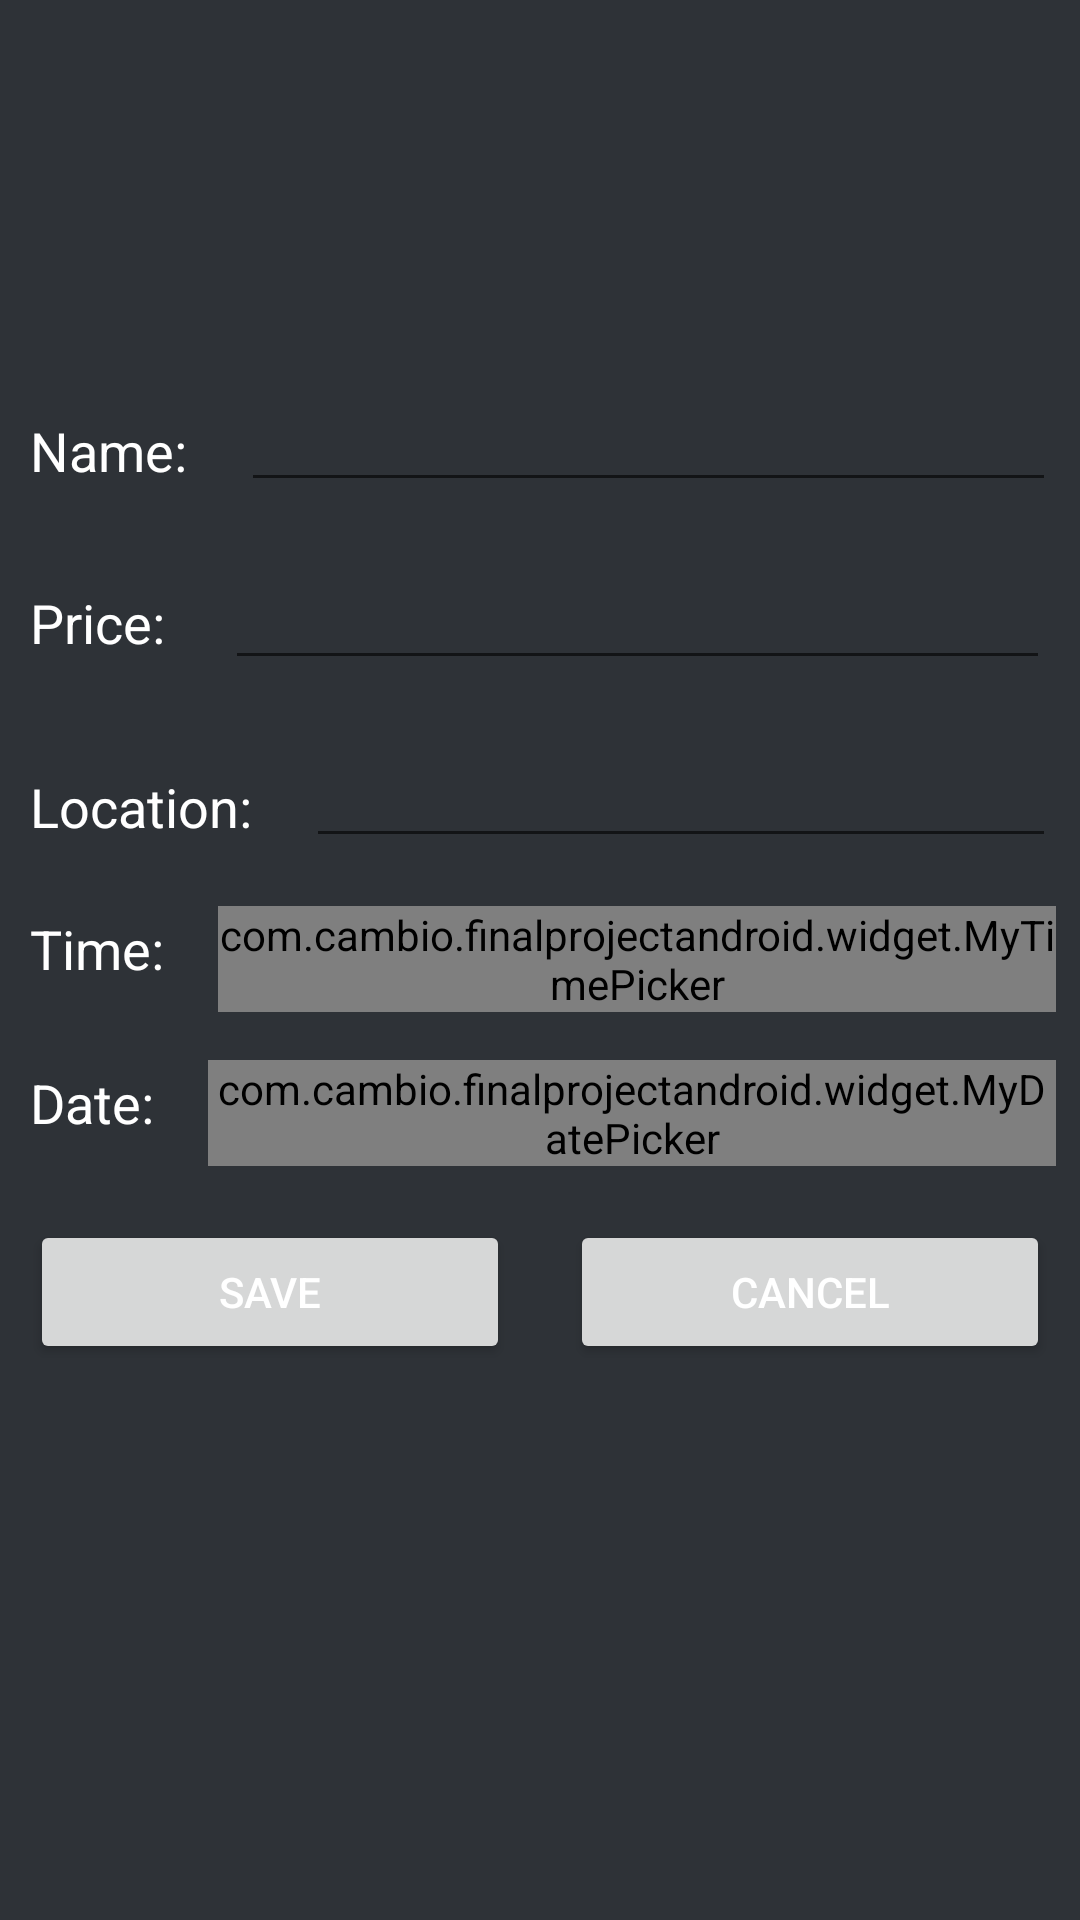

Produce the Android XML layout that renders to this screen, including the resource entries it uses.
<!-- AndroidManifest.xml: application theme AppTheme -->
<!-- res/layout/fragment_event_edit.xml -->
<FrameLayout xmlns:android="http://schemas.android.com/apk/res/android"
    xmlns:tools="http://schemas.android.com/tools"
    android:layout_width="match_parent"
    android:layout_height="match_parent"
    tools:context="com.cambio.finalprojectandroid.fragments.EventEditFragment"
    android:background="@color/bg_register">

    <LinearLayout
        android:layout_width="match_parent"
        android:layout_height="match_parent"
        android:orientation="vertical">

        <FrameLayout
            android:layout_width="match_parent"
            android:layout_height="wrap_content">
            <ImageView
                android:id="@+id/event_edit_image"
                android:layout_width="match_parent"
                android:layout_height="118dp"
                android:src="@drawable/avatar"
                android:focusableInTouchMode="true"/>
            <ProgressBar
                android:id="@+id/event_edit_progressBar"
                android:layout_gravity="center_horizontal|center_vertical"
                android:layout_width="70dp"
                android:visibility="gone"
                android:layout_height="70dp" />
        </FrameLayout>

<ScrollView
    android:layout_width="match_parent"
    android:layout_height="match_parent">

        <LinearLayout
            android:layout_width="match_parent"
            android:layout_height="match_parent"
            android:orientation="vertical"
            android:weightSum="6">

            <LinearLayout
                android:layout_width="match_parent"
                android:layout_height="wrap_content"
                android:layout_weight="1"
                android:orientation="horizontal"
                android:textColor="@color/white">

                <TextView
                    android:layout_width="wrap_content"
                    android:layout_height="wrap_content"
                    android:layout_margin="10dp"
                    android:gravity="center"
                    android:text="Name:"
                    android:textSize="18sp"
                    android:textColor="@color/white"/>

                <EditText
                    android:id="@+id/event_edit_name"
                    android:layout_width="match_parent"
                    android:layout_height="wrap_content"
                    android:layout_margin="8dp"
                    android:textColor="@color/white"/>
            </LinearLayout>

            <LinearLayout
                android:layout_width="match_parent"
                android:layout_height="wrap_content"
                android:layout_weight="1"
                android:orientation="horizontal">

                <TextView
                    android:layout_width="wrap_content"
                    android:layout_height="wrap_content"
                    android:layout_margin="10dp"
                    android:gravity="center"
                    android:text="Price:"
                    android:textSize="18sp"
                    android:textColor="@color/white"/>

                <EditText
                    android:id="@+id/event_edit_price"
                    android:layout_width="match_parent"
                    android:layout_height="wrap_content"
                    android:layout_margin="10dp"
                    android:layout_weight="1"
                    android:textColor="@color/white"/>

            </LinearLayout>

            <LinearLayout
                android:layout_width="match_parent"
                android:layout_height="wrap_content"
                android:layout_weight="1"
                android:orientation="horizontal">

                <TextView
                    android:layout_width="wrap_content"
                    android:layout_height="wrap_content"
                    android:layout_margin="10dp"
                    android:gravity="center"
                    android:text="Location:"
                    android:textSize="18sp"
                    android:textColor="@color/white"/>

                <EditText
                    android:id="@+id/event_edit_location"
                    android:layout_width="match_parent"
                    android:layout_height="wrap_content"
                    android:layout_margin="8dp"
                    android:textColor="@color/white"/>
            </LinearLayout>


            <LinearLayout
                android:layout_width="match_parent"
                android:layout_height="wrap_content"
                android:layout_weight="1">

                <TextView
                    android:layout_width="wrap_content"
                    android:layout_height="wrap_content"
                    android:layout_margin="10dp"
                    android:text="Time:"
                    android:textSize="18dp"
                    android:textColor="@color/white"/>

                <com.cambio.finalprojectandroid.widget.MyTimePicker
                    android:id="@+id/event_edit_time"
                    android:layout_width="match_parent"
                    android:layout_height="wrap_content"
                    android:layout_margin="8dp"
                    android:inputType="none"
                    android:textColor="@color/white"
                    />
            </LinearLayout>

            <LinearLayout
                android:layout_width="match_parent"
                android:layout_height="wrap_content"
                android:layout_weight="1">

                <TextView
                    android:layout_width="wrap_content"
                    android:layout_height="wrap_content"
                    android:layout_margin="10dp"
                    android:text="Date:"
                    android:textSize="18dp"
                    android:textColor="@color/white"/>

                <com.cambio.finalprojectandroid.widget.MyDatePicker
                    android:id="@+id/event_edit_date"
                    android:layout_width="match_parent"
                    android:layout_height="wrap_content"
                    android:layout_margin="8dp"
                    android:inputType="none"
                    android:textColor="@color/white"/>
            </LinearLayout>


            <LinearLayout
                android:layout_width="match_parent"
                android:layout_height="wrap_content"
                android:layout_weight="1"
                android:orientation="horizontal">

                <Button
                    android:id="@+id/event_edit_save_btn"
                    android:layout_width="1dp"
                    android:layout_height="wrap_content"
                    android:layout_margin="10dp"
                    android:layout_weight="1"
                    android:gravity="center"
                    android:text="SAVE"
                    android:textColor="@color/white" />

                <Button
                    android:id="@+id/event_edit_cancel_btn"
                    android:layout_width="1dp"
                    android:layout_height="wrap_content"
                    android:layout_margin="10dp"
                    android:layout_weight="1"
                    android:gravity="center"
                    android:text="CANCEL"
                    android:textColor="@color/white" />


            </LinearLayout>

        </LinearLayout>
</ScrollView>
    </LinearLayout>
</FrameLayout>
<!-- resources referenced by this layout -->
<resources>
  <color name="bg_register">#2e3237</color>
  <color name="white">#ffffff</color>
</resources>
